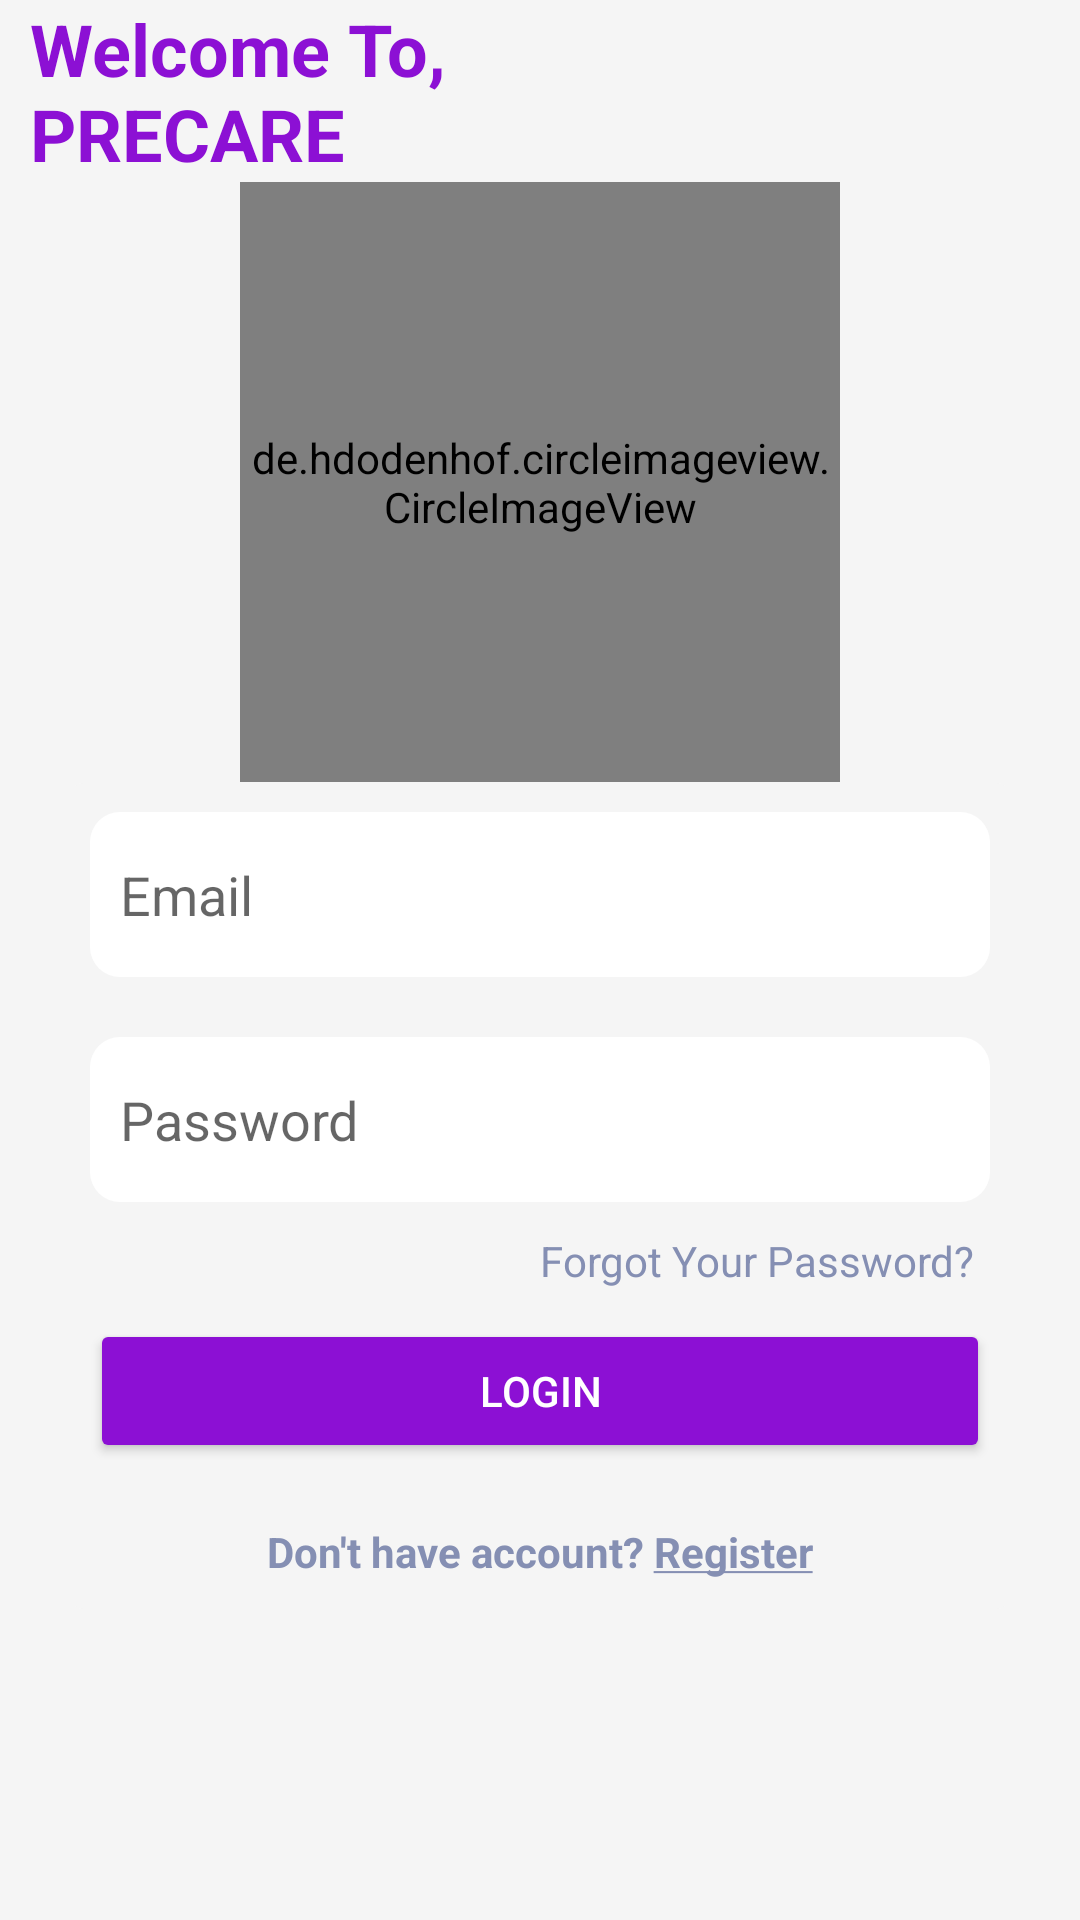

Layout XML and referenced resources for this Android screen:
<!-- AndroidManifest.xml: application theme Theme.Preg_women -->
<!-- res/layout/activity_login_page.xml -->
<?xml version="1.0" encoding="utf-8"?>
<LinearLayout xmlns:android="http://schemas.android.com/apk/res/android"
    xmlns:tools="http://schemas.android.com/tools"
    android:layout_width="match_parent"
    android:layout_height="match_parent"
    android:background="@color/smoke"
    android:orientation="vertical"
    tools:context=".Screens.Login_Page">
    <TextView
        android:layout_width="match_parent"
        android:layout_height="wrap_content"
        android:textSize="24dp"
        android:textColor="@color/purple"
        android:paddingLeft="10dp"
         android:text="@string/welcome"
        />
    <de.hdodenhof.circleimageview.CircleImageView
        android:layout_width="200dp"
        android:layout_height="200dp"
        android:layout_gravity="center"
        android:src="@drawable/preg101" />
        <LinearLayout
            android:layout_width="match_parent"
            android:layout_height="wrap_content"
            android:background="@drawable/bottom_sheet"
            android:layout_marginHorizontal="20dp"
            android:layout_gravity="center"
            android:orientation="vertical">
                <EditText
                    android:id="@+id/l_username"
                    android:layout_width="match_parent"
                    android:layout_height="55dp"
                    android:background="@drawable/bottom_sheet"
                    android:drawableStart="@drawable/person_24"
                    android:backgroundTint="@color/white"
                    android:layout_margin="10dp"
                    android:paddingLeft="10dp"
                    android:drawablePadding="10dp"
                    android:hint="Email" />

                <EditText
                    android:id="@+id/l_password"
                    android:layout_width="match_parent"
                    android:layout_height="55dp"
                    android:layout_margin="10dp"
                    android:paddingLeft="10dp"
                    android:backgroundTint="@color/white"
                    android:inputType="textPassword"
                    android:background="@drawable/bottom_sheet"
                    android:drawableStart="@drawable/lock_24"
                    android:drawablePadding="10dp"
                    android:hint="Password" />


            <LinearLayout
                android:layout_width="match_parent"
                android:layout_height="wrap_content"
                android:orientation="horizontal"
                android:paddingRight="15dp"
                android:gravity="end"
                >

                <TextView
                    android:id="@+id/forgotPassword"
                    android:layout_width="wrap_content"
                    android:layout_height="wrap_content"
                    android:clickable="true"
                    android:layout_gravity="center"
                    android:text="Forgot Your Password?"
                    android:textColor="#858FB3" />

            </LinearLayout>

            <Button
                android:id="@+id/btn_login"
                android:layout_width="match_parent"
                android:layout_height="wrap_content"
                android:layout_gravity="center"
                android:text="login"
                android:backgroundTint="@color/purple"
                android:textColor="@color/white"
                android:layout_margin="10dp"
                android:textSize="14dp" />
            <TextView
                android:id="@+id/l_register"
                android:layout_width="wrap_content"
                android:layout_height="wrap_content"
                android:clickable="true"
                android:layout_margin="10dp"
                android:layout_gravity="center"
                android:text="@string/no_account"
                android:textColor="#858FB3" />
        </LinearLayout>
</LinearLayout>
<!-- resources referenced by this layout -->
<resources>
  <color name="purple">#8C10D4</color>
  <color name="smoke">#F5F5F5</color>
  <color name="white">#FFFFFFFF</color>
  <!-- drawable bottom_sheet (drawable) -->
  <?xml version="1.0" encoding="utf-8"?>
  <shape xmlns:android="http://schemas.android.com/apk/res/android"
      android:layout_width="match_parent"
      android:layout_height="match_parent"
      android:shape="rectangle">
      <solid android:color="@color/smoke"/>
      <corners
          android:topLeftRadius="10dp"
          android:topRightRadius="10dp"
          android:bottomLeftRadius="10dp"
          android:bottomRightRadius="10dp"
          />
  </shape>
  <!-- drawable preg101: jpg bitmap (drawable, 26682 bytes) -->
  <string name="no_account"><b>Don\'t have account? <u>Register</u></b></string>
  <string name="welcome"><b>Welcome To,\n<b>PRECARE</b></b></string>
  <style name="Theme.Preg_women" parent="Theme.MaterialComponents.DayNight.NoActionBar">
          
          <item name="colorPrimary">@color/teal_700</item>
          <item name="colorPrimaryVariant">@color/smoke</item>
          <item name="colorOnPrimary">@color/white</item>
          
          <item name="colorSecondary">@color/teal_200</item>
          <item name="colorSecondaryVariant">@color/teal_700</item>
          <item name="colorOnSecondary">@color/black</item>
          
          <item name="android:statusBarColor">?attr/colorPrimaryVariant</item>
          
      </style>
  <color name="teal_700">#FF018786</color>
  <color name="teal_200">#FF03DAC5</color>
  <color name="black">#FF000000</color>
</resources>
